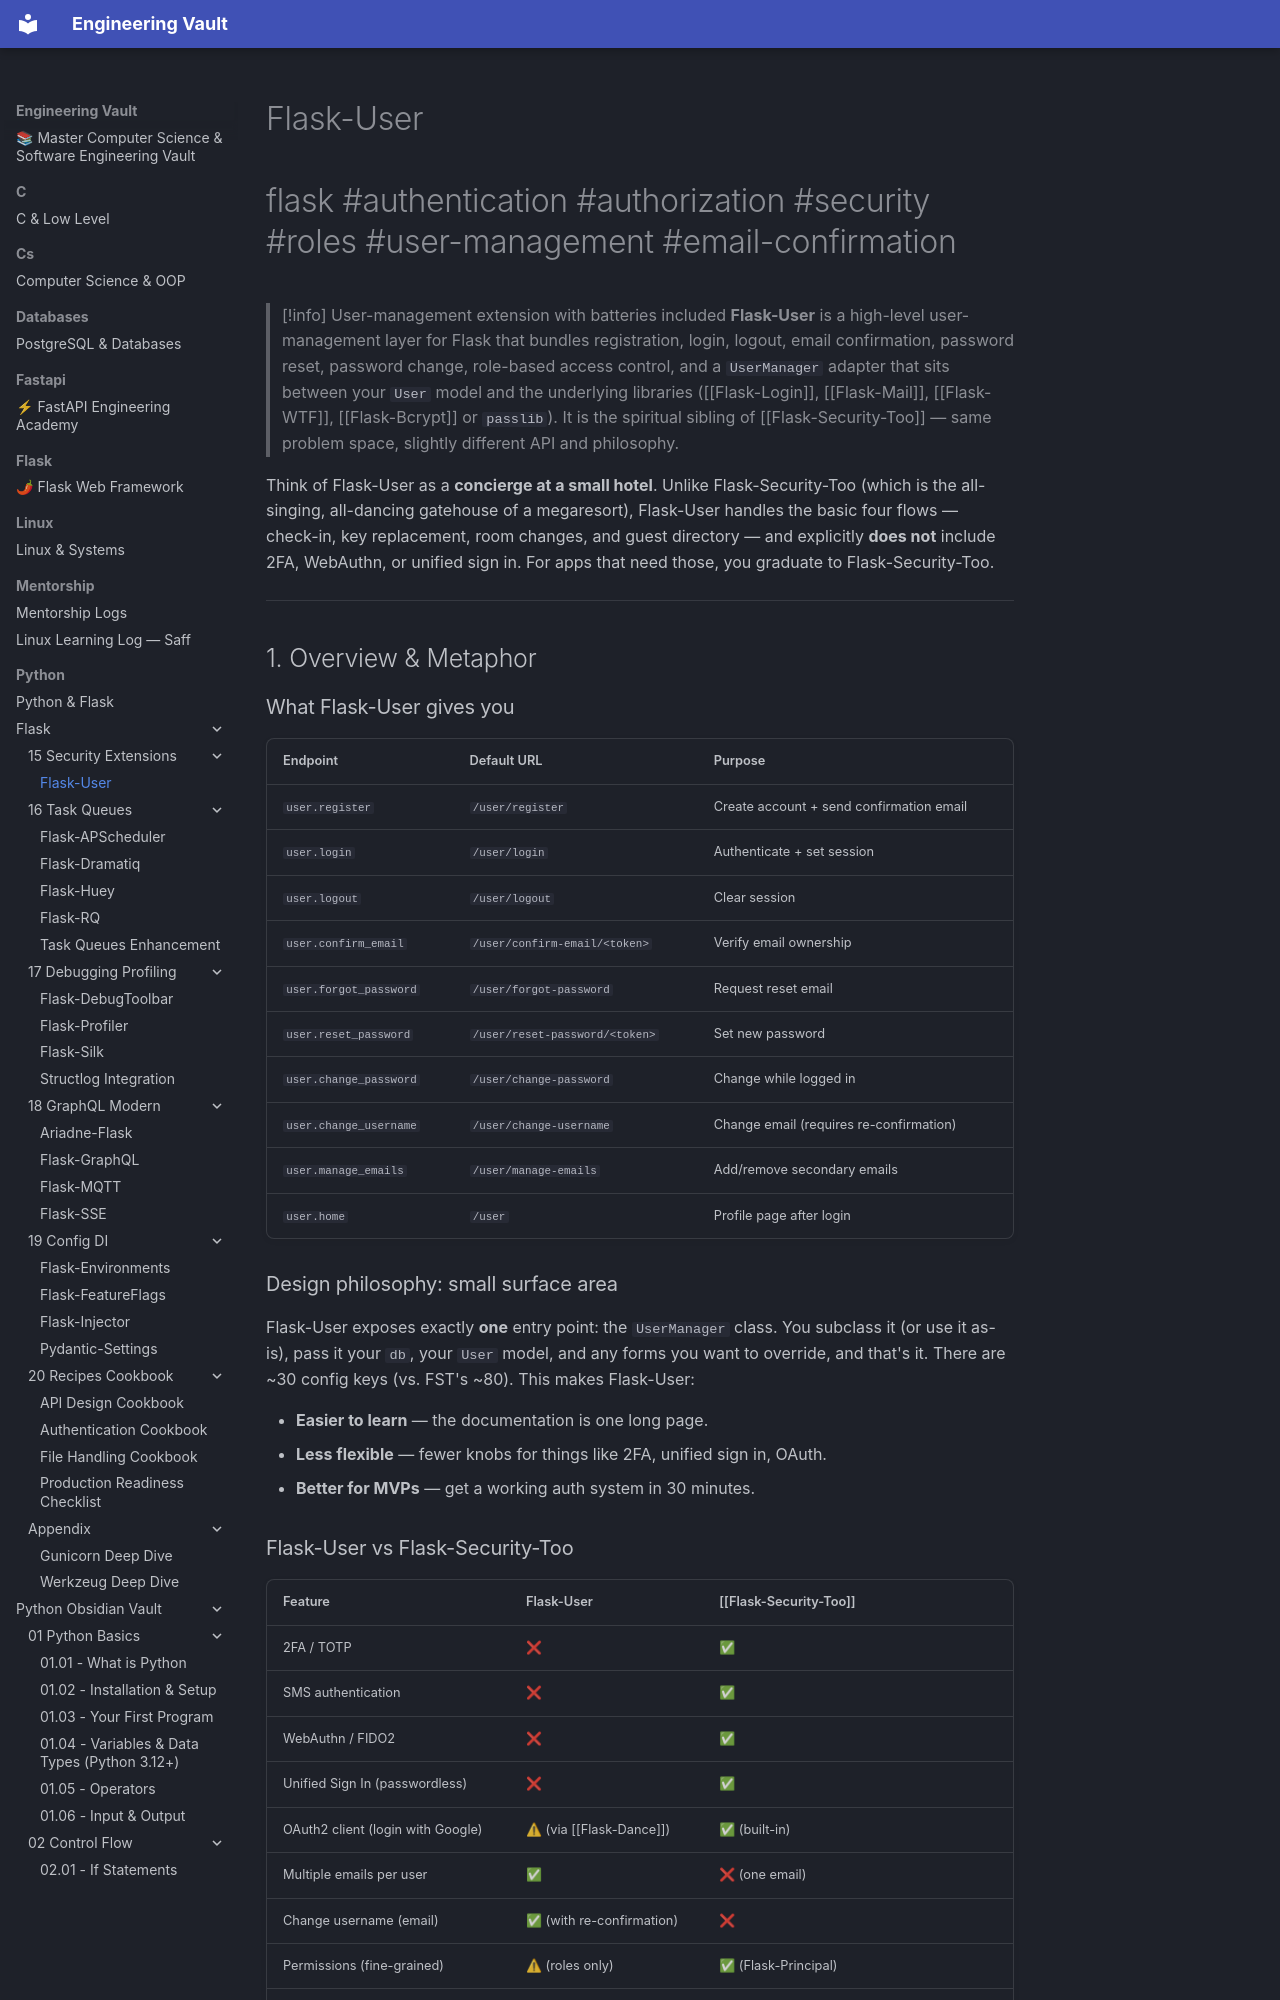

repository: Saff9/engineering-vault · page: python/Flask/15-Security-Extensions/Flask-User/index.html · generator: mkdocs

---
title: Flask-User
tags:
  - flask
  - authentication
  - authorization
  - security
  - roles
  - user-management
  - email-confirmation
  - password-reset
aliases:
  - FlaskUser
  - Flask User
  - UserManager
related:
  - "[[Security-Best-Practices]]"
  - "[[Flask-Login]]"
  - "[[Flask-Security-Too]]"
  - "[[Flask-WTF]]"
  - "[[Flask-Mail]]"
  - "[[Flask-Bcrypt]]"
  - "[[Flask-SQLAlchemy]]"
created: 2024-01-15
updated: 2024-01-15
---

# Flask-User

#flask #authentication #authorization #security #roles #user-management #email-confirmation

> [!info] User-management extension with batteries included
> **Flask-User** is a high-level user-management layer for Flask that bundles registration, login, logout, email confirmation, password reset, password change, role-based access control, and a `UserManager` adapter that sits between your `User` model and the underlying libraries ([[Flask-Login]], [[Flask-Mail]], [[Flask-WTF]], [[Flask-Bcrypt]] or `passlib`). It is the spiritual sibling of [[Flask-Security-Too]] — same problem space, slightly different API and philosophy.

Think of Flask-User as a **concierge at a small hotel**. Unlike Flask-Security-Too (which is the all-singing, all-dancing gatehouse of a megaresort), Flask-User handles the basic four flows — check-in, key replacement, room changes, and guest directory — and explicitly **does not** include 2FA, WebAuthn, or unified sign in. For apps that need those, you graduate to Flask-Security-Too.

---

## 1. Overview & Metaphor

### What Flask-User gives you

| Endpoint | Default URL | Purpose |
|---|---|---|
| `user.register` | `/user/register` | Create account + send confirmation email |
| `user.login` | `/user/login` | Authenticate + set session |
| `user.logout` | `/user/logout` | Clear session |
| `user.confirm_email` | `/user/confirm-email/<token>` | Verify email ownership |
| `user.forgot_password` | `/user/forgot-password` | Request reset email |
| `user.reset_password` | `/user/reset-password/<token>` | Set new password |
| `user.change_password` | `/user/change-password` | Change while logged in |
| `user.change_username` | `/user/change-username` | Change email (requires re-confirmation) |
| `user.manage_emails` | `/user/manage-emails` | Add/remove secondary emails |
| `user.home` | `/user` | Profile page after login |
